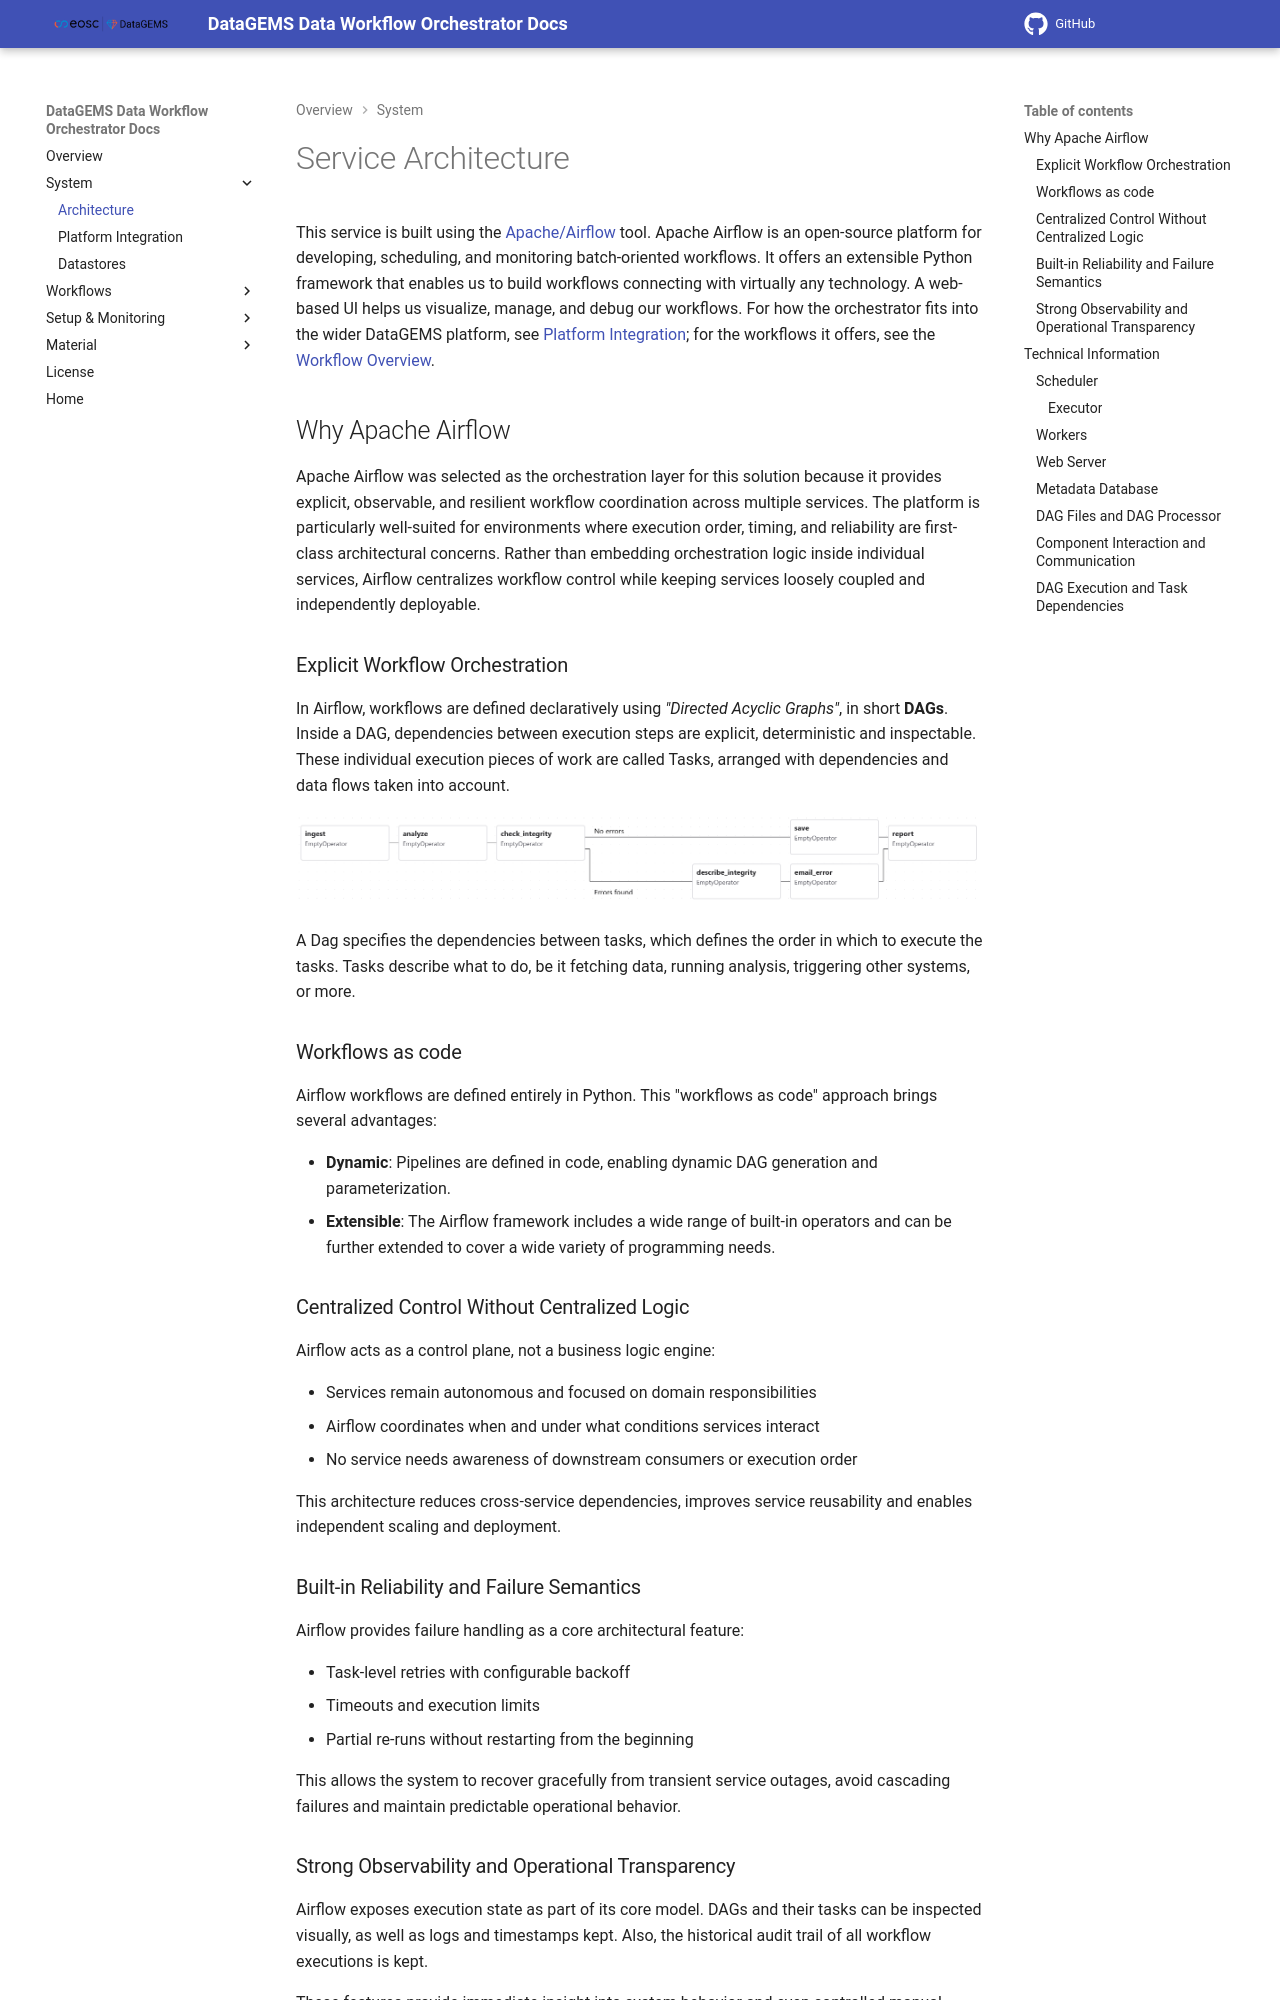

repository: datagems-eosc/dg-data-workflow · page: v1.0/architecture/index.html · generator: mkdocs

# Service Architecture

This service is built using the [Apache/Airflow](https://airflow.apache.org/) tool. Apache Airflow is an open-source platform for developing, scheduling, and monitoring batch-oriented workflows. It offers an extensible Python framework that enables us to build workflows connecting with virtually any technology. A web-based UI helps us visualize, manage, and debug our workflows. For how the orchestrator fits into the wider DataGEMS platform, see [Platform Integration](integration.md); for the workflows it offers, see the [Workflow Overview](workflow-overview.md).

## Why Apache Airflow

Apache Airflow was selected as the orchestration layer for this solution because it provides explicit, observable, and resilient workflow coordination across multiple services. The platform is particularly well-suited for environments where execution order, timing, and reliability are first-class architectural concerns. Rather than embedding orchestration logic inside individual services, Airflow centralizes workflow control while keeping services loosely coupled and independently deployable.

### Explicit Workflow Orchestration

In Airflow, workflows are defined declaratively using _"Directed Acyclic Graphs"_, in short **DAGs**. Inside a DAG, dependencies between execution steps are explicit, deterministic and inspectable. These individual execution pieces of work are called Tasks, arranged with dependencies and data flows taken into account.

![alt text](images/example_operators.png)

A Dag specifies the dependencies between tasks, which defines the order in which to execute the tasks. Tasks describe what to do, be it fetching data, running analysis, triggering other systems, or more.

### Workflows as code

Airflow workflows are defined entirely in Python. This "workflows as code" approach brings several advantages:

- **Dynamic**: Pipelines are defined in code, enabling dynamic DAG generation and parameterization.
- **Extensible**: The Airflow framework includes a wide range of built-in operators and can be further extended to cover a wide variety of programming needs.

### Centralized Control Without Centralized Logic

Airflow acts as a control plane, not a business logic engine:

- Services remain autonomous and focused on domain responsibilities
- Airflow coordinates when and under what conditions services interact
- No service needs awareness of downstream consumers or execution order

This architecture reduces cross-service dependencies, improves service reusability and enables independent scaling and deployment.

### Built-in Reliability and Failure Semantics

Airflow provides failure handling as a core architectural feature:

- Task-level retries with configurable backoff
- Timeouts and execution limits
- Partial re-runs without restarting from the beginning

This allows the system to recover gracefully from transient service outages, avoid cascading failures and maintain predictable operational behavior.

### Strong Observability and Operational Transparency

Airflow exposes execution state as part of its core model. DAGs and their tasks can be inspected visually, as well as logs and timestamps kept.
Also, the historical audit trail of all workflow executions is kept.

These features provide immediate insight into system behavior and even controlled manual intervention when required.

![alt text](images/example_airflow_ui.png)

## Technical Information

Airflow's core components include the following, which form the backbone of its orchestration system:

### Scheduler

The scheduler is the heart of Airflow. It continually monitors all DAGs and their tasks, triggering task instances once their dependencies are met. The scheduler is responsible for starting new DAG runs at the appropriate times (based on schedule or manual triggers) and determining which tasks are ready to run next. When a task is ready, the scheduler delegates its execution to an Executor, which will actually launch the task (possibly on a worker). The scheduler process runs indefinitely, polling the DAG definitions and the database for changes, and it orchestrates task execution in a continuous loop.
